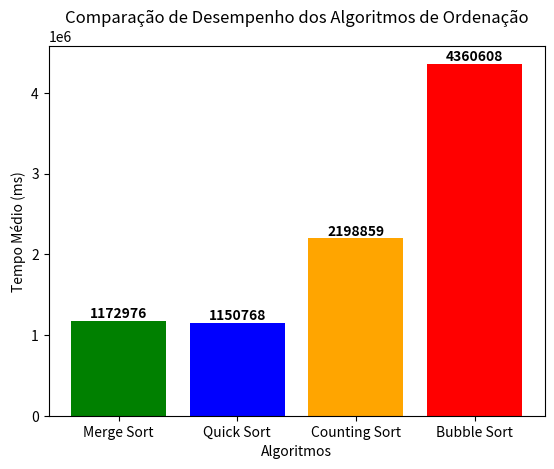

The script that saved this image:
'''
array = [7, 8, 6, 2, 3, 5, 2, 3, 4, 5, 7, 8, 6, 2, 3, 5, 2, 3, 4, 5, 7, 8, 6, 2, 3, 5, 2, 3, 4, 5, 7, 8, 6, 2, 3, 5, 2, 3, 4, 5, 7, 8, 6, 2, 3, 5, 2, 3, 4, 5, 7, 8, 6, 2, 3, 5, 2, 3, 4, 5, 7, 8, 6, 2, 3, 5, 2, 3, 4, 5, 7, 8, 6, 2, 3, 5, 2, 3, 4, 5, 7, 8, 6, 2, 3, 5, 2, 3, 4, 5, 7, 8, 6, 2, 3, 5, 2, 3, 4, 5, 7, 8, 6, 2, 3, 5, 2, 3, 4, 5, 7, 8, 6, 2, 3, 5, 2, 3, 4, 5, 7, 8, 6, 2, 3, 5, 2, 3, 4, 5, 7, 8, 6, 2, 3, 5, 2, 3, 4, 5, 7, 8, 6, 2, 3, 5, 2, 3, 4, 5, 7, 8, 6, 2, 3, 5, 2, 3, 4, 5, 7, 8, 6, 2, 3, 5, 2, 3, 4, 5, 7, 8, 6, 2, 3, 5, 2, 3, 4, 5, 7, 8, 6, 2, 3, 5, 2, 3, 4, 5, 7, 8, 6, 2, 3, 5, 2, 3, 4, 5, 7, 8, 6, 2, 3, 5, 2, 3, 4, 5, 7, 8, 6, 2, 3, 5, 2, 3, 4, 5, 7, 8, 6, 2, 3, 5, 2, 3, 4, 5, 7, 8, 6, 2, 3, 5, 2, 3, 4, 5, 7, 8, 6, 2, 3, 5, 2, 3, 4, 5, 7, 8, 6, 2, 3, 5, 2, 3, 4, 5, 7, 8, 6, 2, 3, 5, 2, 3, 4, 5, 7, 8, 6, 2, 3, 5, 2, 3, 4, 5, 7, 8, 6, 2, 3, 5, 2, 3, 4, 5, 7, 8, 6, 2, 3, 5, 2, 3, 4, 5, 7, 8, 6, 2, 3, 5, 2, 3, 4, 5, 7, 8, 6, 2, 3, 5, 2, 3, 4, 5, 7, 8, 6, 2, 3, 5, 2, 3, 4, 5, 7, 8, 6, 2, 3, 5, 2, 3, 4, 5, 7, 8, 6, 2, 3, 5, 2, 3, 4, 5, 7, 8, 6, 2, 3, 5, 2, 3, 4, 5, 7, 8, 6, 2, 3, 5, 2, 3, 4, 5, 7, 8, 6, 2, 3, 5, 2, 3, 4, 5, 7, 8, 6, 2, 3, 5, 2, 3, 4, 5, 7, 8, 6, 2, 3, 5, 2, 3, 4, 5, 7, 8, 6, 2, 3, 5, 2, 3, 4, 5, 7, 8, 6, 2, 3, 5, 2, 3, 4, 5, 7, 8, 6, 2, 3, 5, 2, 3, 4, 5, 7, 8, 6, 2, 3, 5, 2, 3, 4, 5, 7, 8, 6, 2, 3, 5, 2, 3, 4, 5, 7, 8, 6, 2, 3, 5, 2, 3, 4, 5, 7, 8, 6, 2, 3, 5, 2, 3, 4, 5, 7, 8, 6, 2, 3, 5, 2, 3, 4, 5, 7, 8, 6, 2, 3, 5, 2, 3, 4, 5, 7, 8, 6, 2, 3, 5, 2, 3, 4, 5, 7, 8, 6, 2, 3, 5, 2, 3, 4, 5, 7, 8, 6, 2, 3, 5, 2, 3, 4, 5, 7, 8, 6, 2, 3, 5, 2, 3, 4, 5, 7, 8, 6, 2, 3, 5, 2, 3, 4, 5, 7, 8, 6, 2, 3, 5, 2, 3, 4, 5, 7, 8, 6, 2, 3, 5, 2, 3, 4, 5, 7, 8, 6, 2, 3, 5, 2, 3, 4, 5, 7, 8, 6, 2, 3, 5, 2, 3, 4, 5, 7, 8, 6, 2, 3, 5, 2, 3, 4, 5, 7, 8, 6, 2, 3, 5, 2, 3, 4, 5, 7, 8, 6, 2, 3, 5, 2, 3, 4, 5, 7, 8, 6, 2, 3, 5, 2, 3, 4, 5, 7, 8, 6, 2, 3, 5, 2, 3, 4, 5, 7, 8, 6, 2, 3, 5, 2, 3, 4, 5, 7, 8, 6, 2, 3, 5, 2, 3, 4, 5, 7, 8, 6, 2, 3, 5, 2, 3, 4, 5, 7, 8, 6, 2, 3, 5, 2, 3, 4, 5, 7, 8, 6, 2, 3, 5, 2, 3, 4, 5, 7, 8, 6, 2, 3, 5, 2, 3, 4, 5, 7, 8, 6, 2, 3, 5, 2, 3, 4, 5, 7, 8, 6, 2, 3, 5, 2, 3, 4, 5, 7, 8, 6, 2, 3, 5, 2, 3, 4, 5, 7, 8, 6, 2, 3, 5, 2, 3, 4, 5, 7, 8, 6, 2, 3, 5, 2, 3, 4, 5, 7, 8, 6, 2, 3, 5, 2, 3, 4, 5, 7, 8, 6, 2, 3, 5, 2, 3, 4, 5, 7, 8, 6, 2, 3, 5, 2, 3, 4, 5, 7, 8, 6, 2, 3, 5, 2, 3, 4, 5, 7, 8, 6, 2, 3, 5, 2, 3, 4, 5, 7, 8, 6, 2, 3, 5, 2, 3, 4, 5, 7, 8, 6, 2, 3, 5, 2, 3, 4, 5, 7, 8, 6, 2, 3, 5, 2, 3, 4, 5, 7, 8, 6, 2, 3, 5, 2, 3, 4, 5, 7, 8, 6, 2, 3, 5, 2, 3, 4, 5, 7, 8, 6, 2, 3, 5, 2, 3, 4, 5, 7, 8, 6, 2, 3, 5, 2, 3, 4, 5, 7, 8, 6, 2, 3, 5, 2, 3, 4, 5, 7, 8, 6, 2, 3, 5, 2, 3, 4, 5, 7, 8, 6, 2, 3, 5, 2, 3, 4, 5, 7, 8, 6, 2, 3, 5, 2, 3, 4, 5, 7, 8, 6, 2, 3, 5, 2, 3, 4, 5, 7, 8, 6, 2, 3, 5, 2, 3, 4, 5, 7, 8, 6, 2, 3, 5, 2, 3, 4, 5, 7, 8, 6, 2, 3, 5, 2, 3, 4, 5, 7, 8, 6, 2, 3, 5, 2, 3, 4, 5, 7, 8, 6, 2, 3, 5, 2, 3, 4, 5, 7, 8, 6, 2, 3, 5, 2, 3, 4, 5, 7, 8, 6, 2, 3, 5, 2, 3, 4, 5, 7, 8, 6, 2, 3, 5, 2, 3, 4, 5, 7, 8, 6, 2, 3, 5, 2, 3, 4, 5]

-  array de 1000 posições contendo elementos de 0 a 8
'''
import matplotlib.pyplot as plt
import numpy as np

dados = {
    "Merge Sort": {"min": 955771, "max": 1390181},  # ✅ Mais rápido
    "Quick Sort": {"min": 1011716, "max": 1289821},
    "Counting Sort": {"min": 1524690, "max": 2873029},
    "Bubble Sort": {"min": 3788998, "max": 4932218}  # ❌ Mais lento
}

algoritmos = list(dados.keys())
valores_media = [(dados[alg]["min"] + dados[alg]["max"]) / 2 for alg in algoritmos]

x = np.arange(len(algoritmos))  # Posições no eixo X
cores = ['green', 'blue', 'orange', 'red']  # Destaque para o mais rápido e o mais lento

fig, ax = plt.subplots()
barras = ax.bar(x, valores_media, color=cores)

ax.set_xlabel('Algoritmos')
ax.set_ylabel('Tempo Médio (ms)')
ax.set_title('Comparação de Desempenho dos Algoritmos de Ordenação')
ax.set_xticks(x)
ax.set_xticklabels(algoritmos)

# Adicionando os valores da média acima das colunas
for barra, valor in zip(barras, valores_media):
    altura = barra.get_height()
    ax.text(barra.get_x() + barra.get_width()/2, altura, f'{int(valor)}', ha='center', va='bottom', fontsize=10, fontweight='bold')

plt.show()
